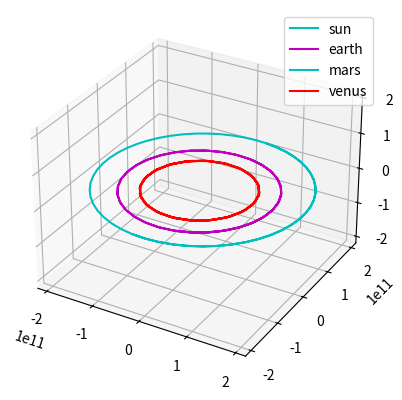

Recreate this plot in Python.
import math
import random 
import matplotlib.pyplot as plot
from mpl_toolkits.mplot3d import Axes3D

class point:
  def __init__(self,x,y,z):
    self.x = x
    self.y = y
    self.z = z

class body:
  def __init__(self, location, mass, velocity, name =""):
    self.location = location 
    self.mass = mass 
    self.velocity = velocity
    self.name = name 
    

def calculate_single_body_acceleration(bodies, body_index):
  G_const = 6.67408e-11
  acceleration = point(0,0,0)
  target_body = bodies[body_index]
  for index, external_body in enumerate(bodies):
    if index != body_index:
      r = (target_body.location.x - external_body.location.x)**2 + (target_body.location.y - external_body.location.y)**2 + (target_body.location.z - external_body.location.z)**2 
      r = math.sqrt(r)
      tmp = G_const * external_body.mass / r**3
      acceleration.x += tmp * (external_body.location.x - target_body.location.x)
      acceleration.y += tmp * (external_body.location.y - target_body.location.y)
      acceleration.z += tmp * (external_body.location.z - target_body.location.z)
  return acceleration

def compute_velocity(bodies, time_step =1):
  for body_index, target_body in enumerate(bodies):
    acceleration = calculate_single_body_acceleration(bodies, body_index)
    target_body.velocity.x += acceleration.x * time_step
    target_body.velocity.y += acceleration.y * time_step
    target_body.velocity.z += acceleration.z * time_step

def update_location (bodies, time_step=1):
  for target_body in bodies:
    target_body.location.x += target_body.velocity.x * time_step
    target_body.location.y += target_body.velocity.y * time_step
    target_body.location.z += target_body.velocity.z * time_step

def compute_gravity_step(bodies, time_step =1):
  compute_velocity(bodies,time_step= time_step)
  update_location(bodies,time_step= time_step)

def run_simulation(bodies, names = None, time_step =1, number_of_steps = 10000 , report_freq = 100):
  body_locations_hist = [] 
  for current_body in bodies:
    body_locations_hist.append ({"x":[],"y":[],"z":[],"name":current_body.name})
  for i in range (1,number_of_steps):
    compute_gravity_step(bodies,time_step=1000)

    if i % report_freq == 0 : 
      for index, body_location  in enumerate(body_locations_hist):
        body_location["x"].append(bodies[index].location.x)
        body_location["y"].append(bodies[index].location.y)
        body_location["z"].append(bodies[index].location.z)
  return body_locations_hist

def plot_output(bodies, outfile= None):
  fig = plot.figure()
  colours = ['r','b','g','y','m','c']
  ax = fig.add_subplot(1,1,1,projection= '3d')
  max_range = 0 
  for current_body in bodies: 
    max_dim = max (max(current_body["x"]), max(current_body["y"]),max(current_body["z"]))
    if max_dim > max_range: 
      max_range = max_dim
    ax.plot(current_body["x"],current_body["y"],current_body["z"], c= random.choice(colours), label= current_body["name"])
  
  ax.set_xlim([-max_range,max_range])
  ax.set_ylim([-max_range,max_range])
  ax.set_zlim([-max_range,max_range])
  ax.legend()

  if outfile:
    plot.savefig(outfile)
  else:
    plot.show()

sun = {"location":point(0,0,0), "mass":2e30, "velocity":point(0,0,0)}
mercury = {"location":point(0,5.7e10,0), "mass":3.285e23, "velocity":point(47000,0,0)}
venus = {"location":point(0,1.1e11,0), "mass":4.8e24, "velocity":point(35000,0,0)}
earth = {"location":point(0,1.5e11,0), "mass":6e24, "velocity":point(30000,0,0)}
mars = {"location":point(0,2.2e11,0), "mass":2.4e24, "velocity":point(24000,0,0)}
jupiter = {"location":point(0,7.7e11,0), "mass":1e28, "velocity":point(13000,0,0)}
saturn = {"location":point(0,1.4e12,0), "mass":5.7e26, "velocity":point(9000,0,0)}
uranus = {"location":point(0,2.8e12,0), "mass":8.7e25, "velocity":point(6835,0,0)}
neptune = {"location":point(0,4.5e12,0), "mass":1e26, "velocity":point(5477,0,0)}
pluto = {"location":point(0,3.7e12,0), "mass":1.3e22, "velocity":point(4748,0,0)}

if __name__ == "__main__":
  bodies = [
    body(location = sun["location"] , mass= sun["mass"], velocity = sun["velocity"], name= "sun"),
    body(location = earth["location"] , mass= earth["mass"], velocity = earth["velocity"], name= "earth"),
    body(location = mars["location"] , mass= mars["mass"], velocity = mars["velocity"], name= "mars"),
    body(location = venus["location"] , mass= venus["mass"], velocity = venus["velocity"], name= "venus"),
  ]
  motions = run_simulation(bodies, time_step = 100 , number_of_steps=80000,report_freq=1000)
  plot_output(motions, outfile='orbits.png')